Run: headless pygame with SDL's dummy video driver; simulated clock (each Clock.tick advances the game by its frame time, no real sleeping); random seed 0; keys injected as events and as key.get_pressed() state; no mouse input.
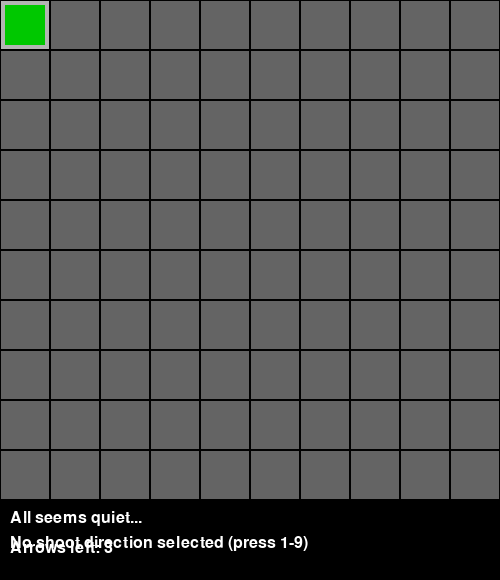
Frame 1 of 4 · flips 1–60 · no input
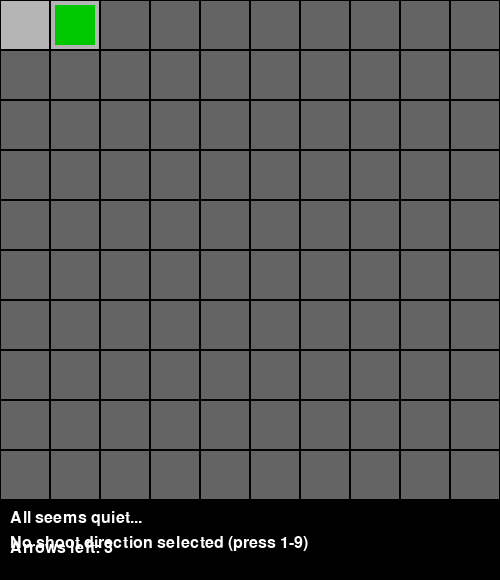
Frame 2 of 4 · flips 61–180 · tapped SPACE, RETURN · held RIGHT (→), D
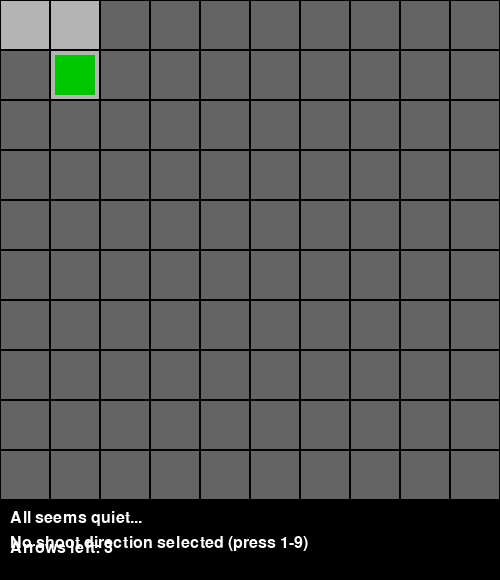
Frame 3 of 4 · flips 181–300 · held DOWN (↓), S
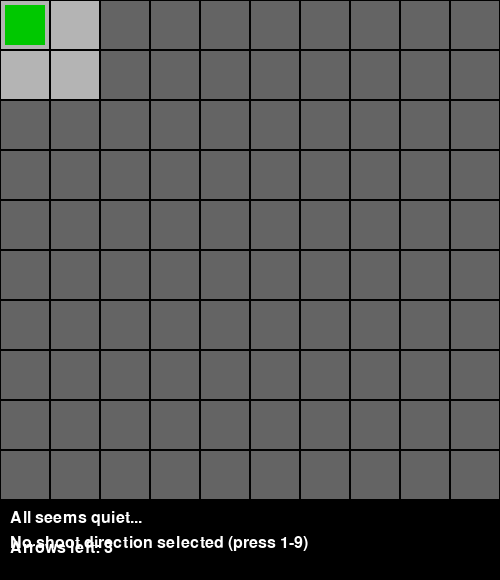
Frame 4 of 4 · flips 301–420 · held LEFT (←), A, UP (↑), W

The pygame program that drew these frames:

import pygame
import random

CELL_SIZE = 50
GRID_SIZE = 10
WIDTH, HEIGHT = CELL_SIZE * GRID_SIZE, CELL_SIZE * GRID_SIZE + 80

WHITE = (255, 255, 255)
BLACK = (0, 0, 0)
GRAY = (100, 100, 100)
LIGHT_GRAY = (180, 180, 180)
RED = (255, 0, 0)
BLUE = (0, 0, 255)
GREEN = (0, 200, 0)
YELLOW = (255, 255, 0)
ORANGE = (255, 165, 0)
PURPLE = (160, 32, 240)

pygame.init()
screen = pygame.display.set_mode((WIDTH, HEIGHT))
pygame.display.set_caption("Wumpus Hunt with Shooting")
font = pygame.font.SysFont(None, 24)
small_font = pygame.font.SysFont(None, 18)

board = [[' ' for _ in range(GRID_SIZE)] for _ in range(GRID_SIZE)]
NUM_WUMPUS = 4
NUM_PITS = 6
NUM_GOLD = 5

player_pos = [0, 0]
player_arrows = 3
collected_gold = 0
visited = set()
visited.add((0, 0))  # خانه شروع بازدید شده است
wumpus_alive = set()  # مختصات Wumpus‌های زنده

def neighbors(pos):
    x, y = pos
    dirs = [(-1, 0), (1, 0), (0, -1), (0, 1),
            (-1, -1), (-1, 1), (1, -1), (1, 1)]
    result = []
    for dx, dy in dirs:
        nx, ny = x + dx, y + dy
        if 0 <= nx < GRID_SIZE and 0 <= ny < GRID_SIZE:
            result.append((nx, ny))
    return result

def place_objects():
    forbidden = [(0, 0)] + neighbors((0, 0))
    count = 0
    while count < NUM_WUMPUS:
        x, y = random.randint(0, GRID_SIZE-1), random.randint(0, GRID_SIZE-1)
        if (x,y) not in forbidden and board[y][x] == ' ':
            board[y][x] = 'W'
            wumpus_alive.add((x,y))
            count += 1
    count = 0
    while count < NUM_PITS:
        x, y = random.randint(0, GRID_SIZE-1), random.randint(0, GRID_SIZE-1)
        if (x,y) not in forbidden and board[y][x] == ' ':
            board[y][x] = 'P'
            count += 1
    count = 0
    while count < NUM_GOLD:
        x, y = random.randint(0, GRID_SIZE-1), random.randint(0, GRID_SIZE-1)
        if (x,y) not in forbidden and board[y][x] == ' ':
            board[y][x] = 'G'
            count += 1

place_objects()

def draw_grid():
    for x in range(GRID_SIZE):
        for y in range(GRID_SIZE):
            rect = pygame.Rect(x*CELL_SIZE, y*CELL_SIZE, CELL_SIZE, CELL_SIZE)
            if (x,y) in visited:
                pygame.draw.rect(screen, LIGHT_GRAY, rect)  # خانه بازدید شده
            else:
                pygame.draw.rect(screen, GRAY, rect)  # خانه بسته
            pygame.draw.rect(screen, BLACK, rect, 1)  # خطوط شبکه

def draw_objects():
    for y in range(GRID_SIZE):
        for x in range(GRID_SIZE):
            cell = board[y][x]
            rect = pygame.Rect(x*CELL_SIZE, y*CELL_SIZE, CELL_SIZE, CELL_SIZE)
            if (x,y) in visited:
                if cell == 'G':
                    pygame.draw.circle(screen, YELLOW, rect.center, CELL_SIZE//4)

def draw_player():
    x, y = player_pos
    rect = pygame.Rect(x*CELL_SIZE, y*CELL_SIZE, CELL_SIZE, CELL_SIZE)
    pygame.draw.rect(screen, GREEN, rect.inflate(-10, -10))

def draw_messages_on_cells():
    for x in range(GRID_SIZE):
        for y in range(GRID_SIZE):
            if (x,y) in visited:
                rect = pygame.Rect(x*CELL_SIZE, y*CELL_SIZE, CELL_SIZE, CELL_SIZE)
                msgs = []
                # بوی بد (Wumpus alive در 8 جهت)
                for nx, ny in neighbors((x,y)):
                    if (nx, ny) in wumpus_alive:
                        msgs.append("Stench")
                        break
                # باد (Pit در 8 جهت)
                for nx, ny in neighbors((x,y)):
                    if board[ny][nx] == 'P':
                        msgs.append("Breeze")
                        break
                y_offset = 5
                for msg in msgs:
                    text_surf = small_font.render(msg, True, ORANGE if msg=="Stench" else BLUE)
                    screen.blit(text_surf, (rect.x + 2, rect.y + y_offset))
                    y_offset += 16

def smells_and_breeze():
    messages = []
    px, py = player_pos
    for nx, ny in neighbors((px, py)):
        if (nx, ny) in wumpus_alive:
            messages.append("You smell a foul stench nearby!")
            break
    for nx, ny in neighbors((px, py)):
        if board[ny][nx] == 'P':
            messages.append("You feel a breeze nearby!")
            break
    return messages

def check_game_over():
    x, y = player_pos
    cell = board[y][x]
    if cell == 'P':
        return "You fell into a pit! Game Over!"
    if (x,y) in wumpus_alive:
        return "You were eaten by a Wumpus! Game Over!"
    return None

def collect_gold():
    global collected_gold
    x, y = player_pos
    if board[y][x] == 'G':
        collected_gold += 1
        board[y][x] = ' '
        return True
    return False

def draw_text_lines(lines, start_y):
    for i, line in enumerate(lines):
        msg = font.render(line, True, WHITE)
        screen.blit(msg, (10, start_y + i*25))

# جهت تیراندازی ذخیره می‌شود
shoot_direction = None

def get_target_from_direction(pos, direction):
    x, y = pos
    dirs = {
        'UP': (x, y-1),
        'DOWN': (x, y+1),
        'LEFT': (x-1, y),
        'RIGHT': (x+1, y),
        'UPLEFT': (x-1, y-1),
        'UPRIGHT': (x+1, y-1),
        'DOWNLEFT': (x-1, y+1),
        'DOWNRIGHT': (x+1, y+1),
    }
    return dirs.get(direction, None)

game_over = False

def main():
    global player_pos, player_arrows, shoot_direction, game_over
    running = True
    message_lines = []
    clock = pygame.time.Clock()

    while running:
        screen.fill(BLACK)
        draw_grid()
        draw_objects()
        draw_player()
        draw_messages_on_cells()

        visited.add(tuple(player_pos))

        # پیام‌های بوی بد و باد
        msgs = smells_and_breeze()
        message_lines = msgs if msgs else ["All seems quiet..."]

        game_over_msg = check_game_over()
        if game_over_msg:
            message_lines.append(game_over_msg)
            # اگر بازی باخت، بازی رو متوقف کن
            if "Game Over" in game_over_msg:
                game_over = True

        if collect_gold():
            message_lines.append(f"Gold collected: {collected_gold}/{NUM_GOLD}")

        # پیام جهت تیراندازی فعلی
        if shoot_direction:
            message_lines.append(f"Shoot direction: {shoot_direction}")
        else:
            message_lines.append("No shoot direction selected (press 1-9)")

        draw_text_lines(message_lines, HEIGHT - 70)
        draw_text_lines([f"Arrows left: {player_arrows}"], HEIGHT - 40)

        for event in pygame.event.get():
            if event.type == pygame.QUIT:
                running = False

            if game_over:
                # وقتی بازی تمام شد، فقط ESC رو قبول کن
                if event.type == pygame.KEYDOWN and event.key == pygame.K_ESCAPE:
                    running = False
                continue  # بقیه ورودی‌ها نادیده گرفته میشن

            elif event.type == pygame.KEYDOWN:
                if event.key == pygame.K_ESCAPE:
                    running = False

                new_pos = None
                if event.key == pygame.K_UP:
                    new_pos = [player_pos[0], player_pos[1] - 1]
                elif event.key == pygame.K_DOWN:
                    new_pos = [player_pos[0], player_pos[1] + 1]
                elif event.key == pygame.K_LEFT:
                    new_pos = [player_pos[0] - 1, player_pos[1]]
                elif event.key == pygame.K_RIGHT:
                    new_pos = [player_pos[0] + 1, player_pos[1]]

                if new_pos and 0 <= new_pos[0] < GRID_SIZE and 0 <= new_pos[1] < GRID_SIZE:
                    player_pos = new_pos
                    visited.add(tuple(player_pos))

                # تغییر جهت تیراندازی با کلیدهای 1-9
                if event.key == pygame.K_KP1:
                    shoot_direction = 'DOWNLEFT'
                elif event.key == pygame.K_KP2:
                    shoot_direction = 'DOWN'
                elif event.key == pygame.K_KP3:
                    shoot_direction = 'DOWNRIGHT'
                elif event.key == pygame.K_KP4:
                    shoot_direction = 'LEFT'
                elif event.key == pygame.K_KP5:
                    shoot_direction = None
                elif event.key == pygame.K_KP6:
                    shoot_direction = 'RIGHT'
                elif event.key == pygame.K_KP7:
                    shoot_direction = 'UPLEFT'
                elif event.key == pygame.K_KP8:
                    shoot_direction = 'UP'
                elif event.key == pygame.K_KP9:
                    shoot_direction = 'UPRIGHT'

                # شلیک تیر با Space
                if event.key == pygame.K_SPACE:
                    if player_arrows > 0 and shoot_direction:
                        player_arrows -= 1
                        target = get_target_from_direction(player_pos, shoot_direction)
                        if target:
                            tx, ty = target
                            if 0 <= tx < GRID_SIZE and 0 <= ty < GRID_SIZE:
                                if (tx, ty) in wumpus_alive:
                                    wumpus_alive.remove((tx, ty))
                                    message_lines.append("You killed a Wumpus!")
                                else:
                                    message_lines.append("You missed!")
                            else:
                                message_lines.append("You shot outside the grid!")
                        else:
                            message_lines.append("No valid shoot direction!")
                    else:
                        message_lines.append("No arrows left or no direction selected!")

        pygame.display.flip()
        clock.tick(30)

    pygame.quit()


if __name__ == "__main__":
    main()
